Run: headless pygame with SDL's dummy video driver; simulated clock (each Clock.tick advances the game by its frame time, no real sleeping); random seed 0; keys injected as events and as key.get_pressed() state; no mouse input.
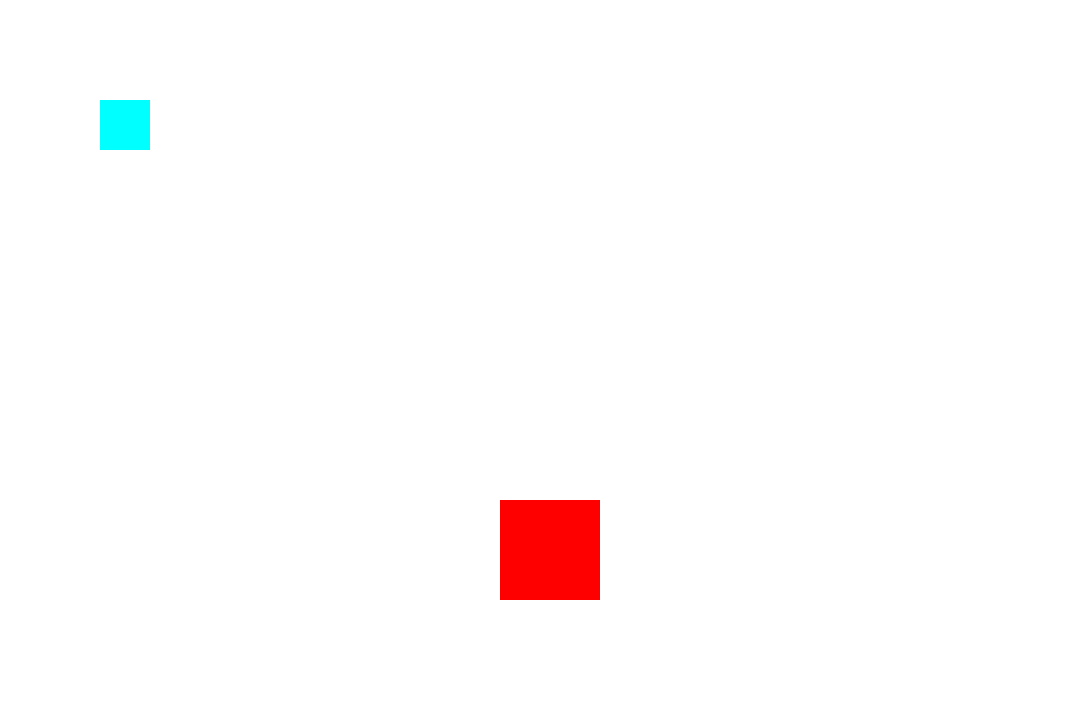
Frame 1 of 4 · flips 1–60 · no input
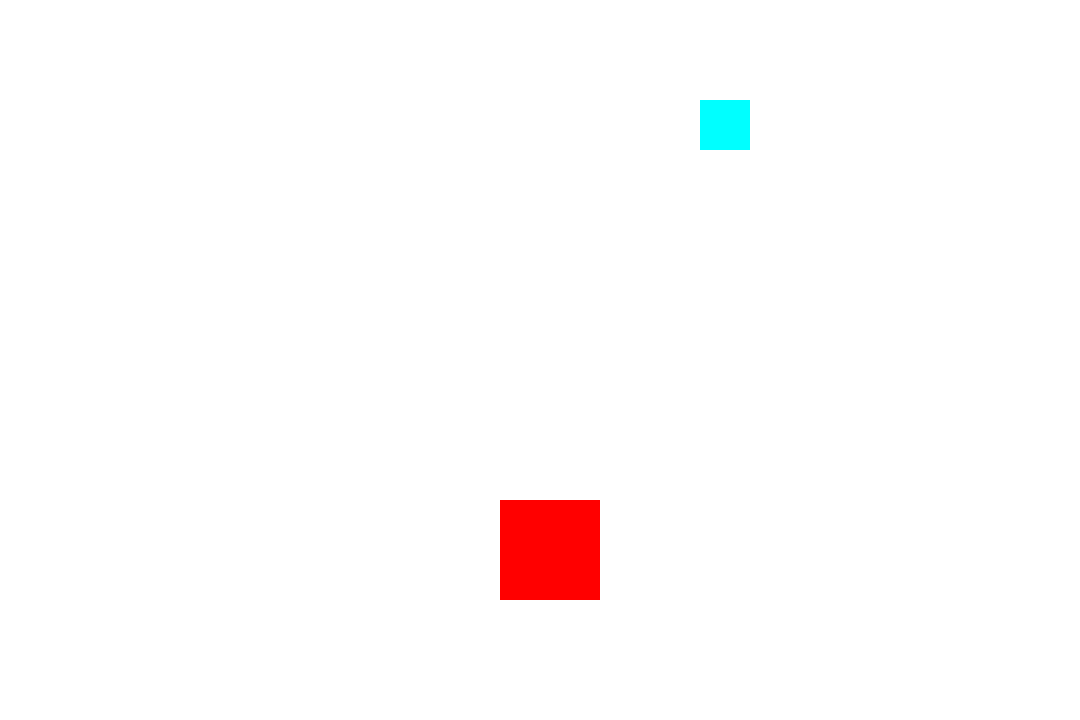
Frame 2 of 4 · flips 61–180 · tapped SPACE, RETURN · held RIGHT (→), D
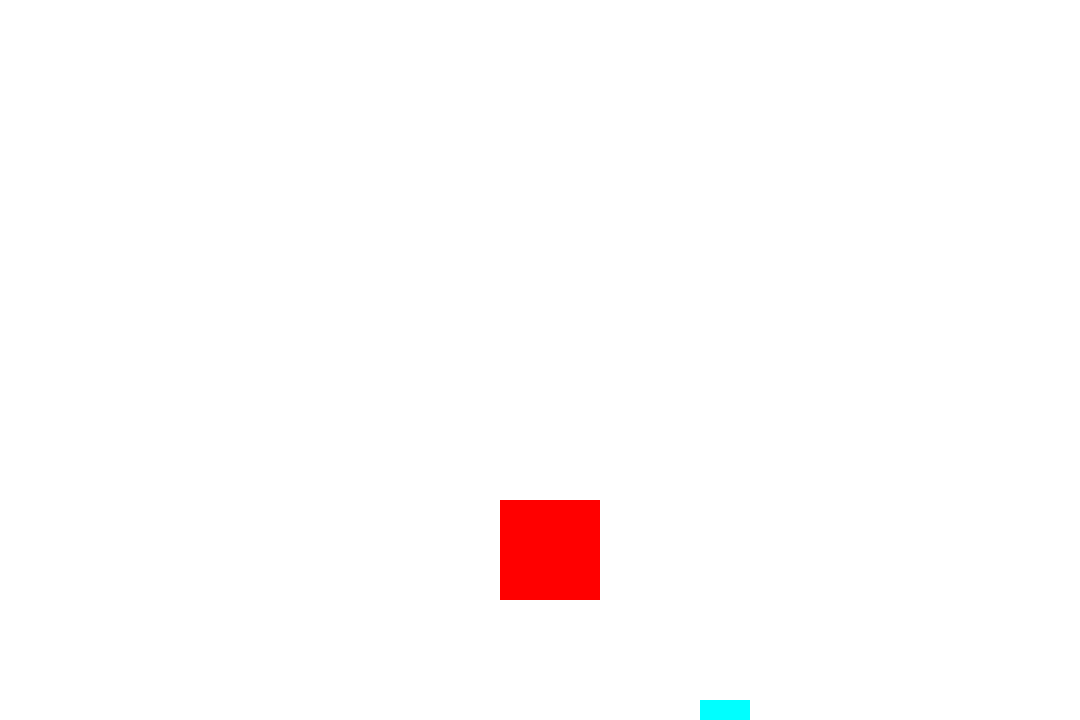
Frame 3 of 4 · flips 181–300 · held DOWN (↓), S
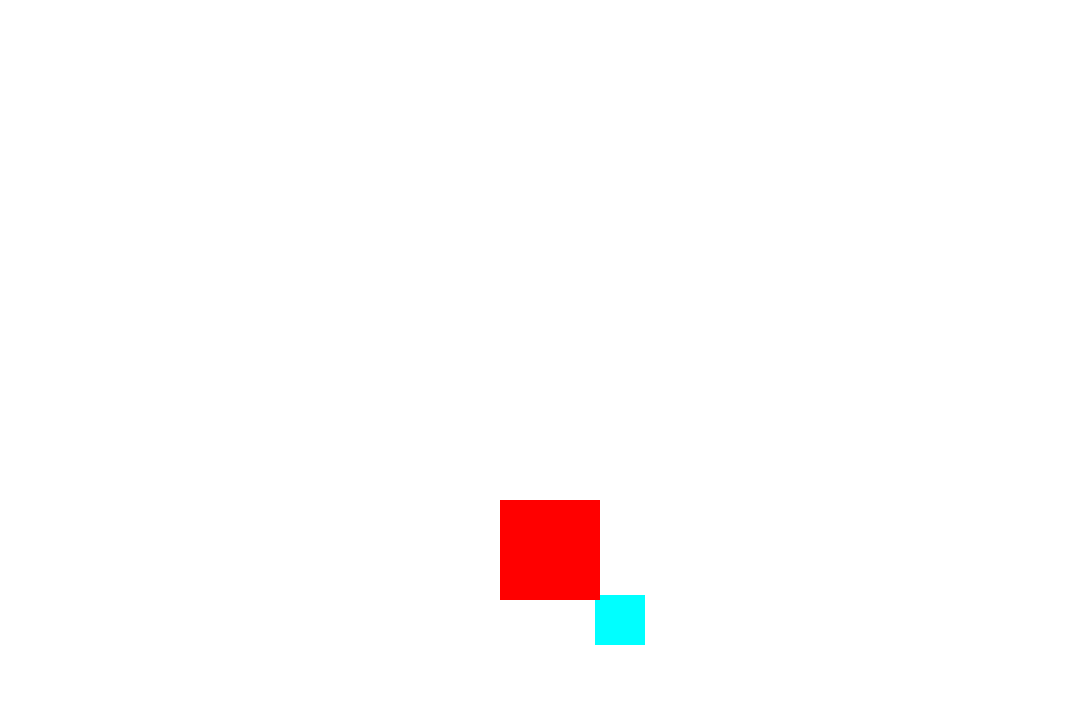
Frame 4 of 4 · flips 301–420 · held LEFT (←), A, UP (↑), W

The pygame program that drew these frames:

import pygame
import sys

#Starter pygame
pygame.init()

WIDTH = 1080
HEIGHT = 720
screen = pygame.display.set_mode((WIDTH,HEIGHT))
pygame.display.set_caption("Her er caption")

#Klokke objekt
clock = pygame.time.Clock()
FPS = 60

#Spiller
class Spiller:
    def __init__(self):
        self._xakse= 100
        self._yakse= 100
        self._speed = 5
        self._size = 50

spiller = Spiller()

class Fiende:
    def __init__(self,size):
        self._health = 100
        self._dmg = 5
        self._size = size
        self._xakse = 500
        self._yakse = 500
fiende = Fiende(100)

run = True
while run:
    clock.tick(FPS)


    for event in pygame.event.get():
        if event.type == pygame.QUIT:
            run = False

    #Tastaturklikk
    keys = pygame.key.get_pressed()
    
    if keys[pygame.K_w]:
        spiller._yakse-= spiller._speed
    if keys[pygame.K_s]:
        spiller._yakse+= spiller._speed
    if keys[pygame.K_a]:
        spiller._xakse-= spiller._speed
    if keys[pygame.K_d]:
        spiller._xakse += spiller._speed

    
    player_rect = pygame.Rect(spiller._xakse, spiller._yakse, spiller._size, spiller._size)
    enemy_rect = pygame.Rect(fiende._xakse, fiende._yakse, fiende._size, fiende._size)
    if player_rect.colliderect(enemy_rect):
        run = False

    screen.fill((255,255,255))
    pygame.draw.rect(screen,(0,255,255),player_rect)
    pygame.draw.rect(screen,(255,0,0),enemy_rect)


    pygame.display.flip()       #Oppaterer display



#Slutter pygame
pygame.quit()
sys.exit()
